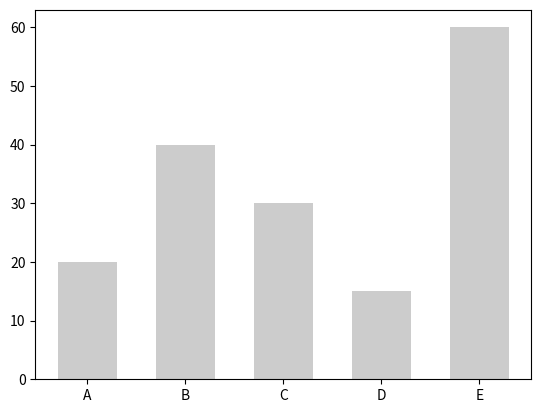

The matplotlib source for this figure:
import matplotlib.pyplot as plt


plt.bar(['A','B','C','D','E'],[20,40,30,15,60],
        width=.6,
        # color=['red','green','blue','cyan','magenta']
        color= '#ccc',
        )

plt.show()
